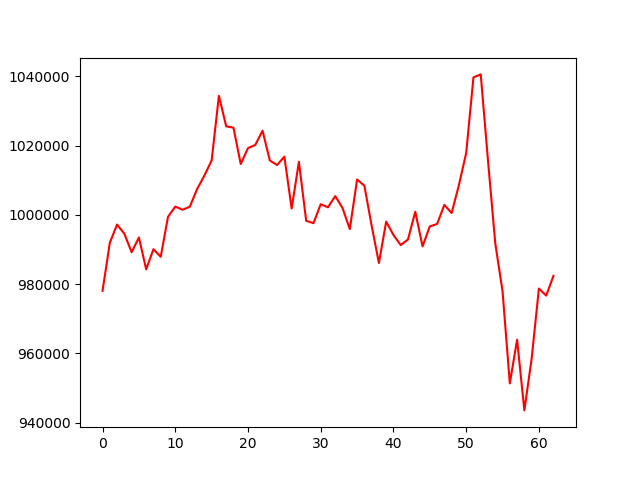

Data behind this chart, as committed beside it:
, 0
0, 978072
1, 991940
2, 997215
3, 994558
4, 989204
5, 993483
6, 984268
7, 990095
8, 987897
9, 999445
10, 1002394
11, 1001498
12, 1002372
13, 1007444
14, 1011346
15, 1015723
16, 1034395
17, 1025580
18, 1025207
19, 1014706
20, 1019297
21, 1020205
22, 1024338
23, 1015733
24, 1014408
25, 1016844
26, 1001839
27, 1015327
28, 998297
29, 997605
30, 1003084
31, 1002194
32, 1005432
33, 1001976
34, 995903
35, 1010239
36, 1008438
37, 996912
38, 986102
39, 998062
40, 994192
41, 991293
42, 992911
43, 1000920
44, 990907
45, 996692
46, 997365
47, 1002897
48, 1000541
49, 1008618
50, 1017875
51, 1039730
52, 1040589
53, 1015686
54, 991797
55, 977935
56, 951328
57, 963967
58, 943527
59, 958476
... 3 more rows
